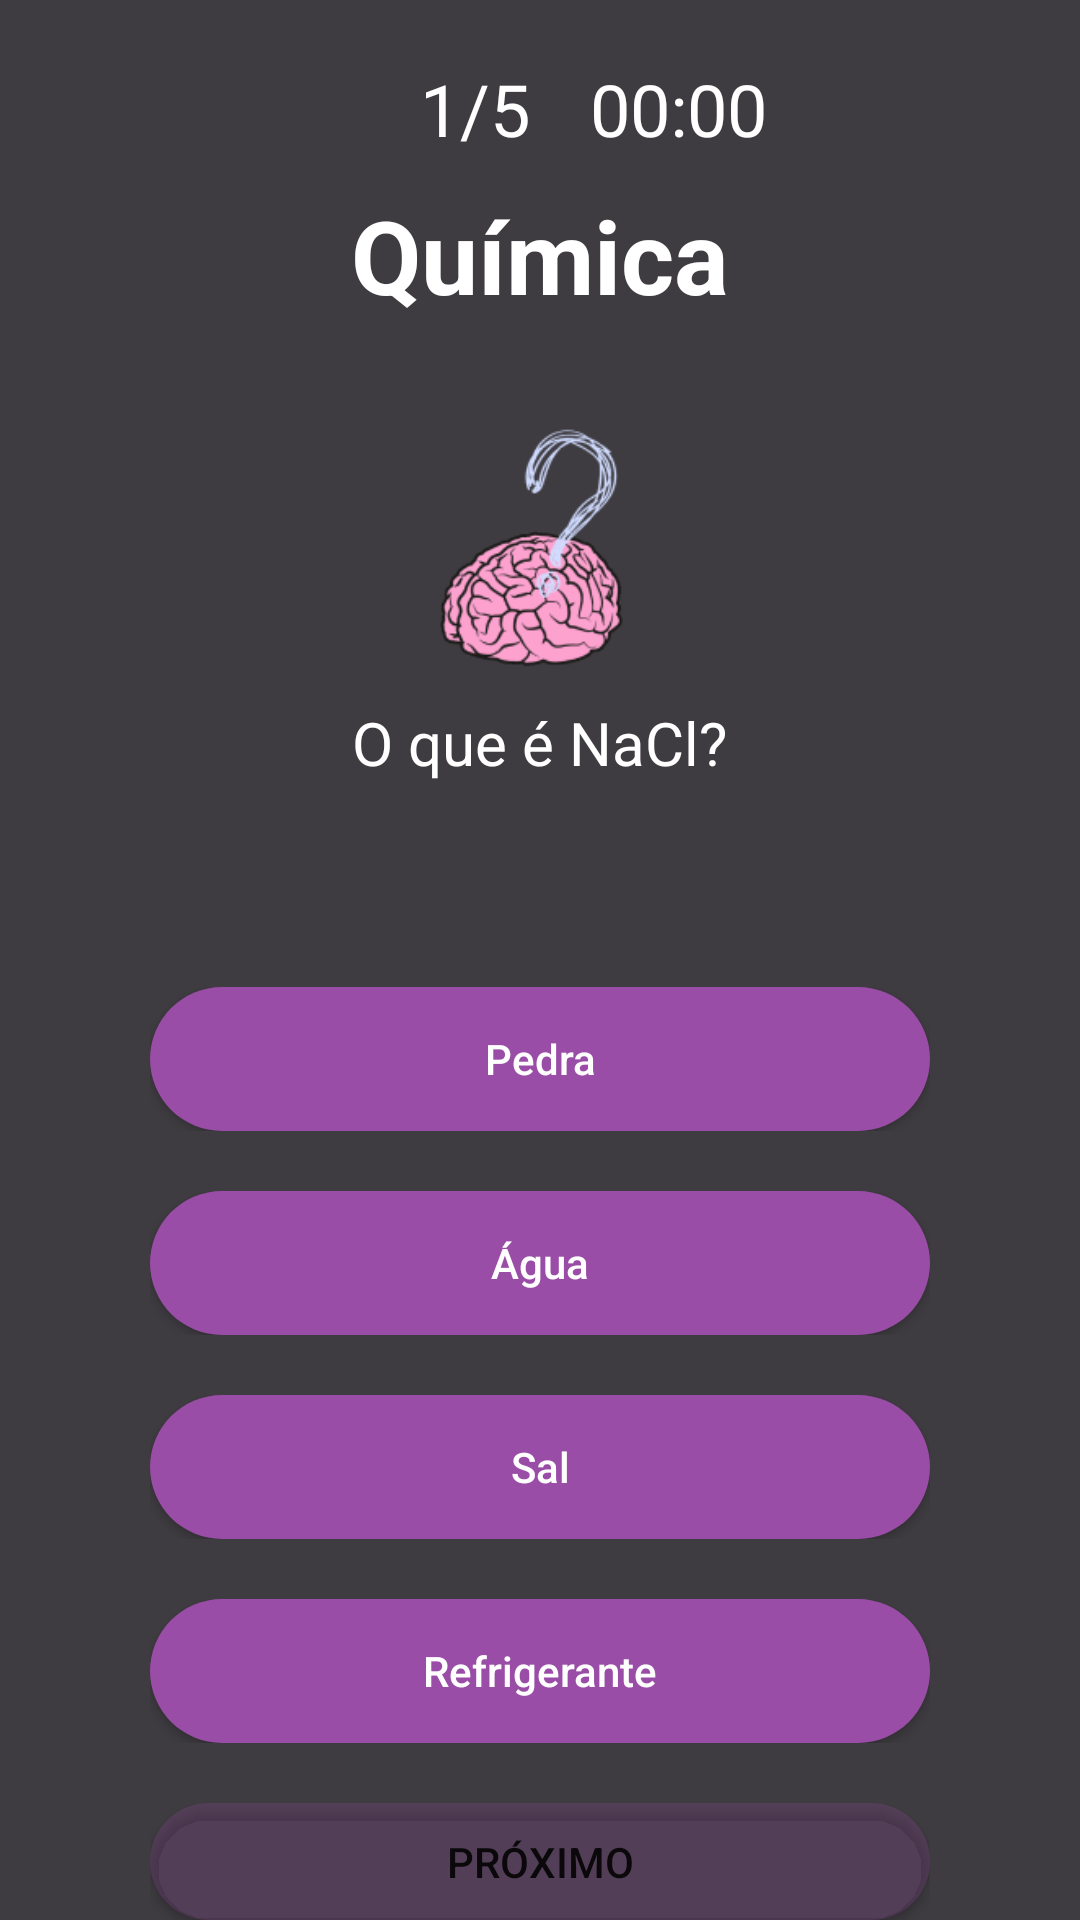

Layout XML and referenced resources for this Android screen:
<!-- AndroidManifest.xml: application theme Theme.Cerebrum -->
<!-- res/layout/activity_todas.xml -->
<?xml version="1.0" encoding="utf-8"?>
<LinearLayout xmlns:android="http://schemas.android.com/apk/res/android"
    xmlns:app="http://schemas.android.com/apk/res-auto"
    xmlns:tools="http://schemas.android.com/tools"
    android:layout_width="match_parent"
    android:layout_height="match_parent"
    android:background="#3F3C41"
    android:gravity="center_horizontal"
    android:orientation="vertical"
    tools:context=".Todas">

    <LinearLayout
        android:layout_width="match_parent"
        android:layout_height="wrap_content"
        android:layout_marginLeft="20dp"
        android:layout_marginTop="20dp"
        android:layout_marginRight="20dp"
        android:gravity="start"
        android:orientation="horizontal">

        <ImageView
            android:id="@+id/voltar6"
            android:layout_width="wrap_content"
            android:layout_height="wrap_content"
            android:layout_marginEnd="120dp"
            android:contentDescription="@string/imagem"
            app:srcCompat="@drawable/arrowback48px"
            tools:ignore="ImageContrastCheck" />

        <TextView
            android:id="@+id/questoestodas"
            android:layout_width="wrap_content"
            android:layout_height="wrap_content"
            android:layout_marginEnd="20dp"
            android:text="@string/questoes"
            android:textColor="#FFFFFF"
            android:textSize="24sp" />

        <TextView
            android:id="@+id/tempotodas"
            android:layout_width="wrap_content"
            android:layout_height="wrap_content"
            android:text="@string/tempot"
            android:textColor="#FFFFFF"
            android:textSize="24sp"
            android:visibility="visible" />
    </LinearLayout>

    <LinearLayout
        android:layout_width="match_parent"
        android:layout_height="wrap_content"
        android:layout_marginTop="10dp"
        android:layout_marginBottom="20dp"
        android:layout_weight="0.1"
        android:gravity="center"
        android:orientation="horizontal">

        <TextView
            android:id="@+id/materia"
            android:layout_width="wrap_content"
            android:layout_height="wrap_content"
            android:gravity="center"
            android:text="@string/quimica"
            android:textColor="#FFFFFF"
            android:textSize="34sp"
            android:textStyle="bold" />
    </LinearLayout>

    <LinearLayout
        android:id="@+id/telat"
        android:layout_width="wrap_content"
        android:layout_height="150dp"
        android:layout_marginLeft="50dp"
        android:layout_marginRight="50dp"
        android:layout_marginBottom="40dp"
        android:layout_weight="0.4"
        android:gravity="center|center_horizontal"
        android:orientation="horizontal">

        <ScrollView
            android:id="@+id/sviewt"
            android:layout_width="match_parent"
            android:layout_height="wrap_content">

            <LinearLayout
                android:layout_width="match_parent"
                android:layout_height="wrap_content"
                android:orientation="vertical">

                <ImageView
                    android:id="@+id/imageT"
                    android:layout_width="match_parent"
                    android:layout_height="100dp"
                    android:layout_gravity="center"
                    android:contentDescription="@string/imagem"
                    app:srcCompat="@drawable/cerebro" />

                <TextView
                    android:id="@+id/questaotodas"
                    android:layout_width="wrap_content"
                    android:layout_height="wrap_content"
                    android:gravity="center_horizontal"
                    android:text="@string/questaoq"
                    android:textColor="#FFFFFF"
                    android:textSize="20sp" />
            </LinearLayout>
        </ScrollView>

    </LinearLayout>

    <LinearLayout
        android:layout_width="match_parent"
        android:layout_height="wrap_content"
        android:layout_marginLeft="50dp"
        android:layout_marginRight="50dp"
        android:layout_weight="0.5"
        android:gravity="center"
        android:orientation="vertical">

        <LinearLayout
            android:layout_width="match_parent"
            android:layout_height="wrap_content"
            android:layout_marginTop="20dp"
            android:orientation="horizontal">

            <Button
                android:id="@+id/qta"
                android:layout_width="match_parent"
                android:layout_height="wrap_content"
                android:background="@drawable/corner"
                android:backgroundTint="#9A4DA7"
                android:text="@string/qa"
                android:textAllCaps="false"
                android:textColor="#FFFFFF" />
        </LinearLayout>

        <LinearLayout
            android:layout_width="match_parent"
            android:layout_height="wrap_content"
            android:layout_marginTop="20dp"
            android:orientation="horizontal">

            <Button
                android:id="@+id/qtb"
                android:layout_width="match_parent"
                android:layout_height="wrap_content"
                android:background="@drawable/corner"
                android:backgroundTint="#9A4DA7"
                android:text="@string/qb"
                android:textAllCaps="false"
                android:textColor="#FFFFFF" />
        </LinearLayout>

        <LinearLayout
            android:layout_width="match_parent"
            android:layout_height="wrap_content"
            android:layout_marginTop="20dp"
            android:orientation="horizontal">

            <Button
                android:id="@+id/qtc"
                android:layout_width="match_parent"
                android:layout_height="wrap_content"
                android:background="@drawable/corner"
                android:backgroundTint="#9A4DA7"
                android:text="@string/qc"
                android:textAllCaps="false"
                android:textColor="#FFFFFF" />
        </LinearLayout>

        <LinearLayout
            android:layout_width="match_parent"
            android:layout_height="wrap_content"
            android:layout_marginTop="20dp"
            android:orientation="horizontal">

            <Button
                android:id="@+id/qtd"
                android:layout_width="match_parent"
                android:layout_height="wrap_content"
                android:background="@drawable/corner"
                android:backgroundTint="#9A4DA7"
                android:text="@string/qd"
                android:textAllCaps="false"
                android:textColor="#FFFFFF" />
        </LinearLayout>

        <LinearLayout
            android:layout_width="match_parent"
            android:layout_height="wrap_content"
            android:layout_marginTop="20dp"
            android:orientation="horizontal">

            <Button
                android:id="@+id/proximo6"
                android:layout_width="match_parent"
                android:layout_height="wrap_content"
                android:background="@drawable/corner"
                android:backgroundTint="#379A4DA7"
                android:text="@string/proximo" />
        </LinearLayout>
    </LinearLayout>

</LinearLayout>
<!-- resources referenced by this layout -->
<resources>
  <!-- drawable cerebro: png bitmap (drawable-v24, 20958 bytes) -->
  <!-- drawable corner (drawable) -->
  <?xml version="1.0" encoding="utf-8"?>
  <shape xmlns:android="http://schemas.android.com/apk/res/android" android:shape="rectangle">
  
      <solid
          android:color="#9A4DA7">
      </solid>
      <corners
          android:topLeftRadius="30dp"
          android:topRightRadius="30dp"
          android:bottomLeftRadius="30dp"
          android:bottomRightRadius="30dp">
      </corners>
  </shape>
  <string name="imagem">Logo</string>
  <string name="proximo">Próximo</string>
  <string name="qa">Pedra</string>
  <string name="qb">Água</string>
  <string name="qc">Sal</string>
  <string name="qd">Refrigerante</string>
  <string name="questaoq">O que é NaCl?</string>
  <string name="questoes">1/5</string>
  <string name="quimica">Química</string>
  <string name="tempot">00:00</string>
  <style name="Theme.Cerebrum" parent="Theme.MaterialComponents.DayNight.DarkActionBar">
          
          <item name="colorPrimary">@color/purple_500</item>
          <item name="colorPrimaryVariant">@color/purple_700</item>
          <item name="colorOnPrimary">@color/white</item>
          
          <item name="colorSecondary">@color/teal_200</item>
          <item name="colorSecondaryVariant">@color/teal_700</item>
          <item name="colorOnSecondary">@color/black</item>
          
          <item name="android:statusBarColor" tools:targetApi="l">?attr/colorPrimaryVariant</item>
          
      </style>
  <color name="purple_500">#FF6200EE</color>
  <color name="purple_700">#FF3700B3</color>
  <color name="white">#FFFFFFFF</color>
  <color name="teal_200">#FF03DAC5</color>
  <color name="teal_700">#FF018786</color>
  <color name="black">#FF000000</color>
</resources>
